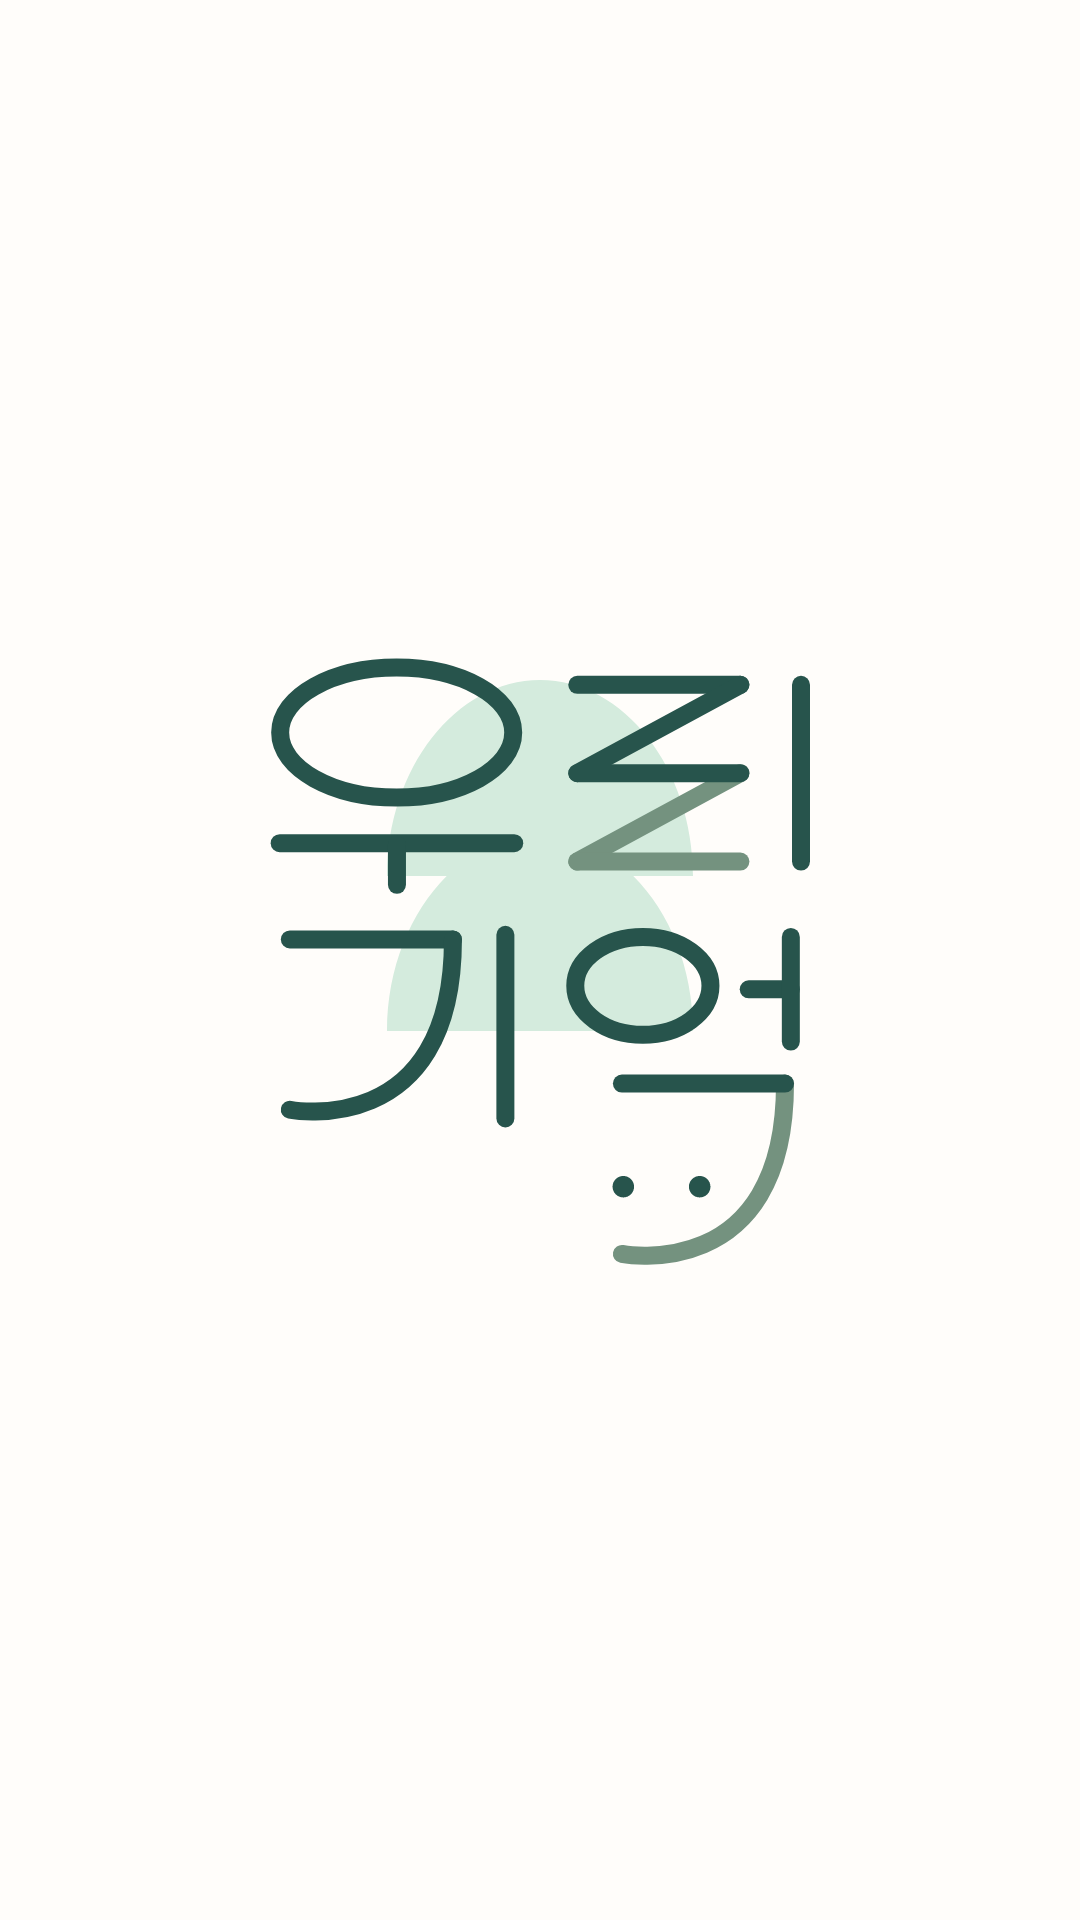

The Android layout XML behind this screen, and the referenced resources:
<!-- AndroidManifest.xml: activity theme AppTheme.NoActionBar -->
<!-- res/layout/activity_splash.xml -->
<?xml version="1.0" encoding="utf-8"?>
<androidx.constraintlayout.motion.widget.MotionLayout xmlns:android="http://schemas.android.com/apk/res/android"
    xmlns:app="http://schemas.android.com/apk/res-auto"
    xmlns:tools="http://schemas.android.com/tools"
    android:id="@+id/motionLayout"
    android:layout_width="match_parent"
    android:layout_height="match_parent"
    android:background="@color/green0"
    app:layoutDescription="@xml/activity_splash_scene"
    tools:context="com.recordOfMemory.src.splash.SplashActivity">

    <androidx.constraintlayout.widget.ConstraintLayout
        android:id="@+id/layout_background"
        android:layout_width="102dp"
        android:layout_height="117dp"
        android:layout_marginBottom="70dp"
        android:background="@drawable/splash_logo_background"
        app:layout_constraintBottom_toBottomOf="parent"
        app:layout_constraintEnd_toEndOf="parent"
        app:layout_constraintStart_toStartOf="parent"
        app:layout_constraintTop_toTopOf="parent" />

    <ImageView
        android:id="@+id/splash_text"
        android:layout_width="wrap_content"
        android:layout_height="wrap_content"
        android:layout_marginTop="70dp"
        android:src="@drawable/splash_logo"
        app:layout_constraintBottom_toBottomOf="@id/layout_background"
        app:layout_constraintEnd_toEndOf="parent"
        app:layout_constraintStart_toStartOf="parent"
        app:layout_constraintTop_toTopOf="@id/layout_background" />

</androidx.constraintlayout.motion.widget.MotionLayout>
<!-- resources referenced by this layout -->
<resources>
  <color name="green0">#FFFDFA</color>
  <!-- drawable splash_logo: vector/xml drawable (drawable, 4336 chars, omitted) -->
  <!-- drawable splash_logo_background (drawable) -->
  <vector xmlns:android="http://schemas.android.com/apk/res/android"
      android:width="306dp"
      android:height="349dp"
      android:viewportWidth="306"
      android:viewportHeight="349">
    <path
        android:pathData="M246.29,194.95H306C306,88 236.93,0 153,0C69.07,0 0,88 0,194.95H59.71C23.49,230.74 0,286.65 0,349H153H306C306,286.64 282.51,230.73 246.29,194.95Z"
        android:fillColor="#D4EBDD"/>
  </vector>
  <style name="AppTheme.NoActionBar">
          <item name="windowActionBar">false</item>
          <item name="windowNoTitle">true</item>
          
          
          <item name="android:statusBarColor">@color/transparent</item>
          <item name="android:windowBackground">@color/white</item>
          <item name="android:windowActionBarOverlay">true</item>
      </style>
  <color name="transparent">#FF000000</color>
  <color name="white">#FFFFFF</color>
</resources>
